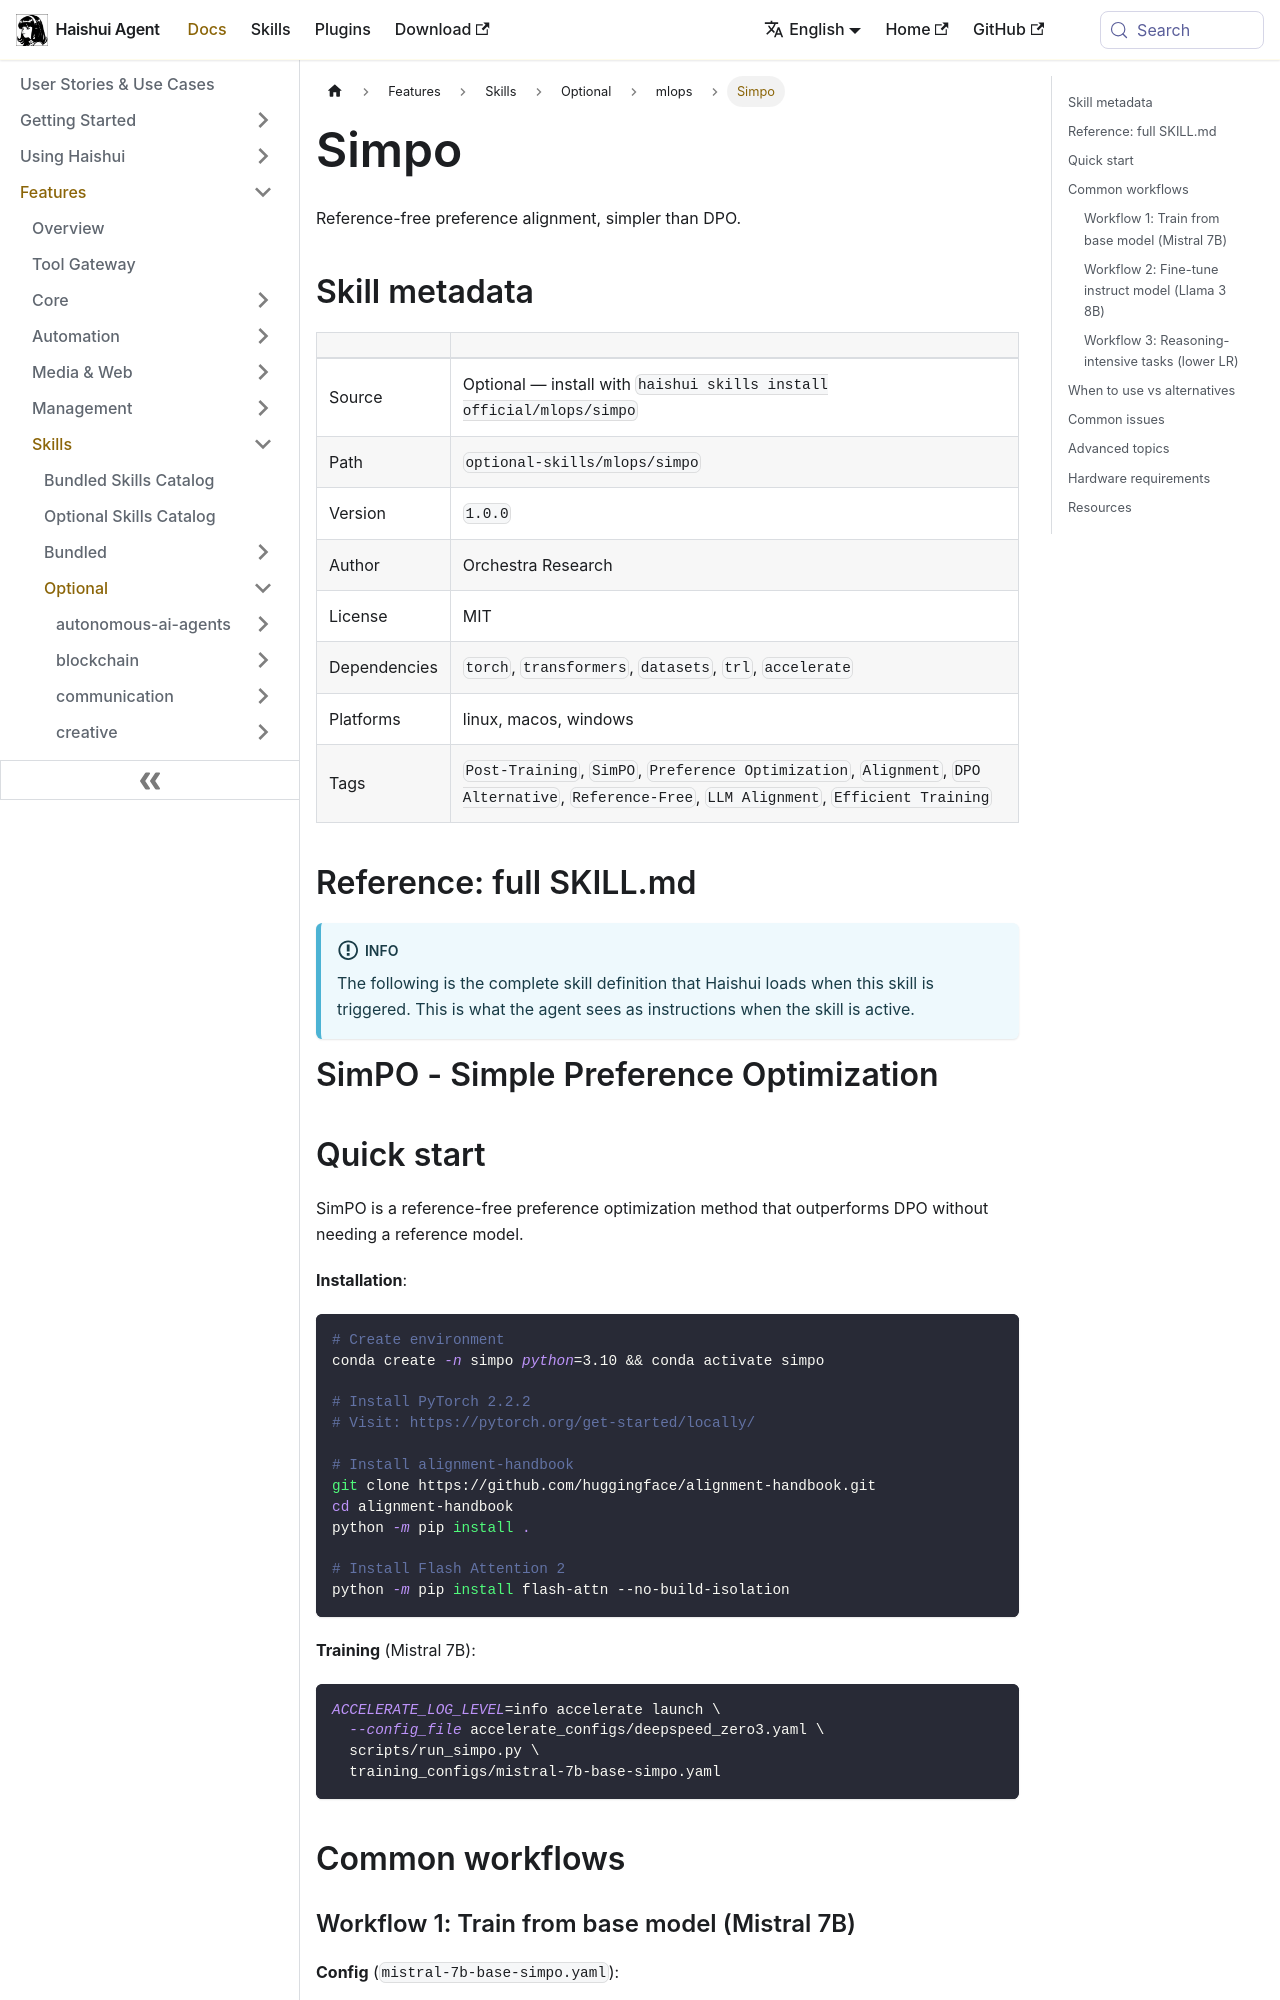

repository: aiqinghaiwork163/haishui-agent · page: docs/user-guide/skills/optional/mlops/mlops-simpo/index.html · generator: docusaurus

---
title: "Simpo — Reference-free preference alignment, simpler than DPO"
sidebar_label: "Simpo"
description: "Reference-free preference alignment, simpler than DPO"
---

{/* This page is auto-generated from the skill's SKILL.md by website/scripts/generate-skill-docs.py. Edit the source SKILL.md, not this page. */}

# Simpo

Reference-free preference alignment, simpler than DPO.

## Skill metadata

| | |
|---|---|
| Source | Optional — install with `haishui skills install official/mlops/simpo` |
| Path | `optional-skills/mlops/simpo` |
| Version | `1.0.0` |
| Author | Orchestra Research |
| License | MIT |
| Dependencies | `torch`, `transformers`, `datasets`, `trl`, `accelerate` |
| Platforms | linux, macos, windows |
| Tags | `Post-Training`, `SimPO`, `Preference Optimization`, `Alignment`, `DPO Alternative`, `Reference-Free`, `LLM Alignment`, `Efficient Training` |

## Reference: full SKILL.md

:::info
The following is the complete skill definition that Haishui loads when this skill is triggered. This is what the agent sees as instructions when the skill is active.
:::

# SimPO - Simple Preference Optimization

## Quick start

SimPO is a reference-free preference optimization method that outperforms DPO without needing a reference model.

**Installation**:
```bash
# Create environment
conda create -n simpo python=3.10 && conda activate simpo

# Install PyTorch 2.2.2
# Visit: https://pytorch.org/get-started/locally/

# Install alignment-handbook
git clone https://github.com/huggingface/alignment-handbook.git
cd alignment-handbook
python -m pip install .

# Install Flash Attention 2
python -m pip install flash-attn --no-build-isolation
```

**Training** (Mistral 7B):
```bash
ACCELERATE_LOG_LEVEL=info accelerate launch \
  --config_file accelerate_configs/deepspeed_zero3.yaml \
  scripts/run_simpo.py \
  training_configs/mistral-7b-base-simpo.yaml
```

## Common workflows
